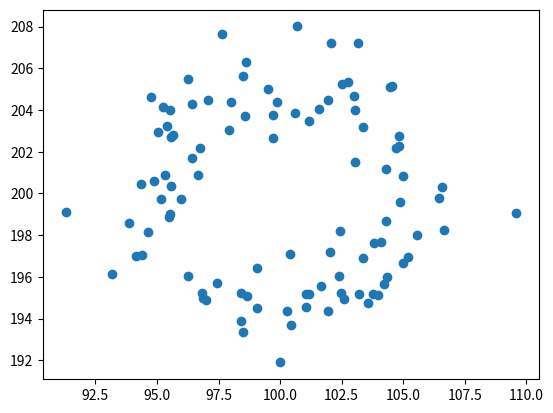

Here is the Python script that generated this plot:
import numpy as np
import matplotlib.pyplot as plt



noise_x = 2
noise_y = 2
radius = 5
alpha = np.random.uniform(0, 2*np.pi, 100)
noise = np.random.multivariate_normal([0,0], np.array([[noise_x, 0], [0, noise_y]]),100)
X = radius*np.array([np.cos(alpha),np.sin(alpha)]).T + noise + np.array([100, 200]).T
plt.scatter([x for x,_ in X], [y for _,y in X])
plt.show()